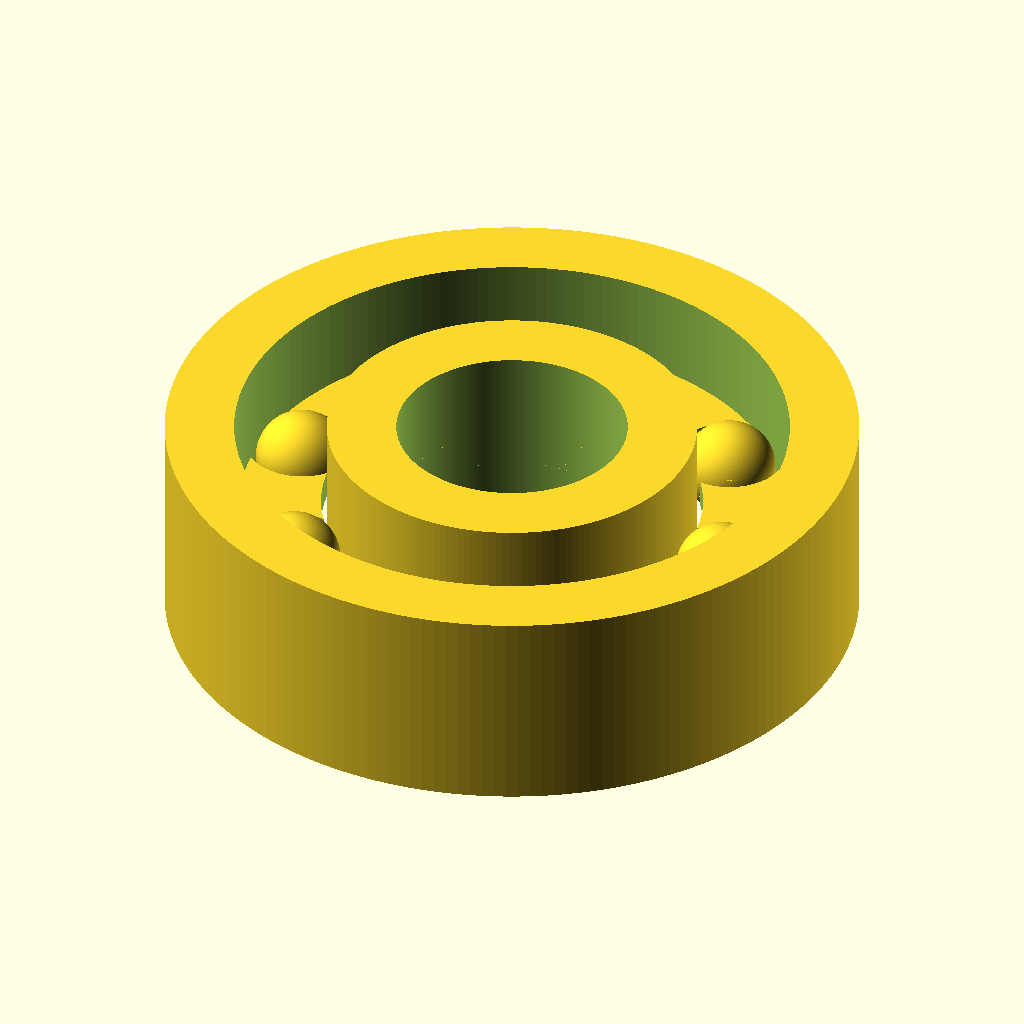
Cell 1: the model at its default parameters.
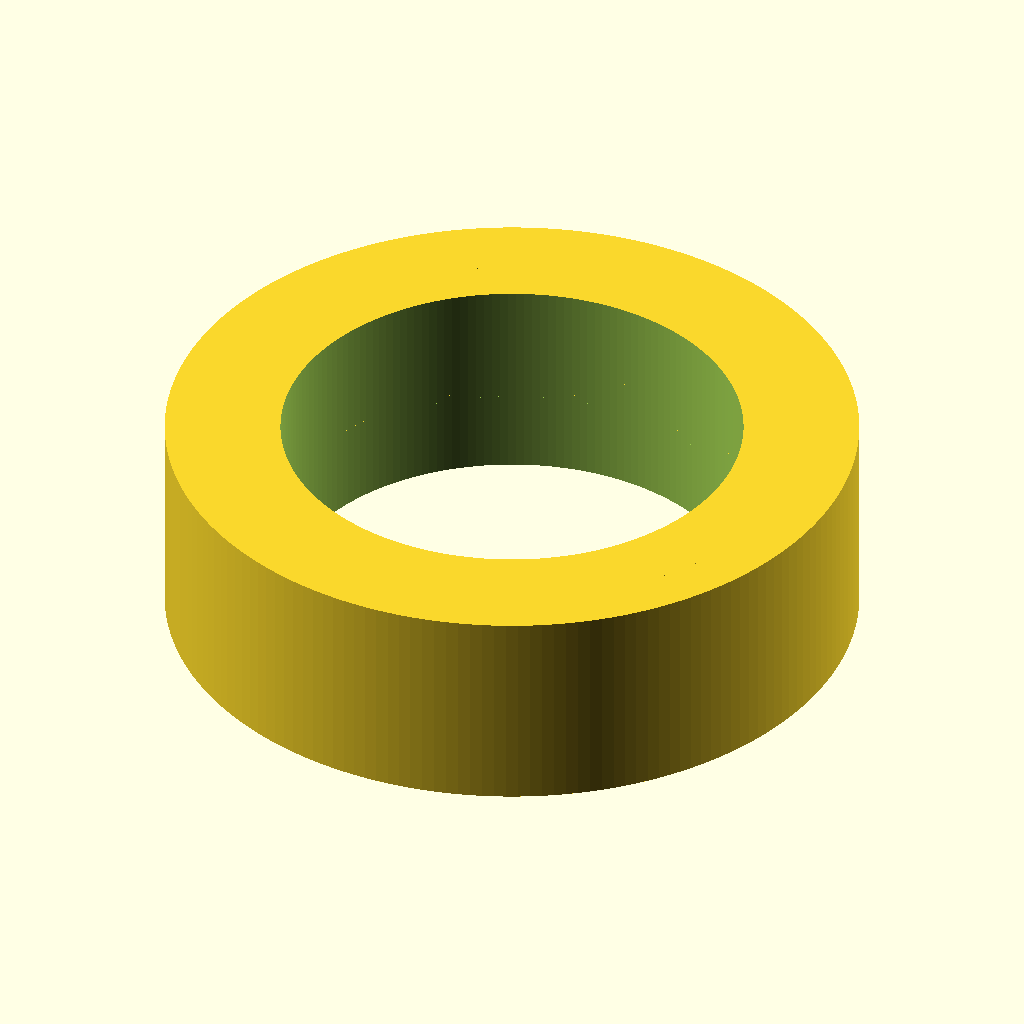
Cell 2 — bore_d set to 20, the other parameters unchanged.
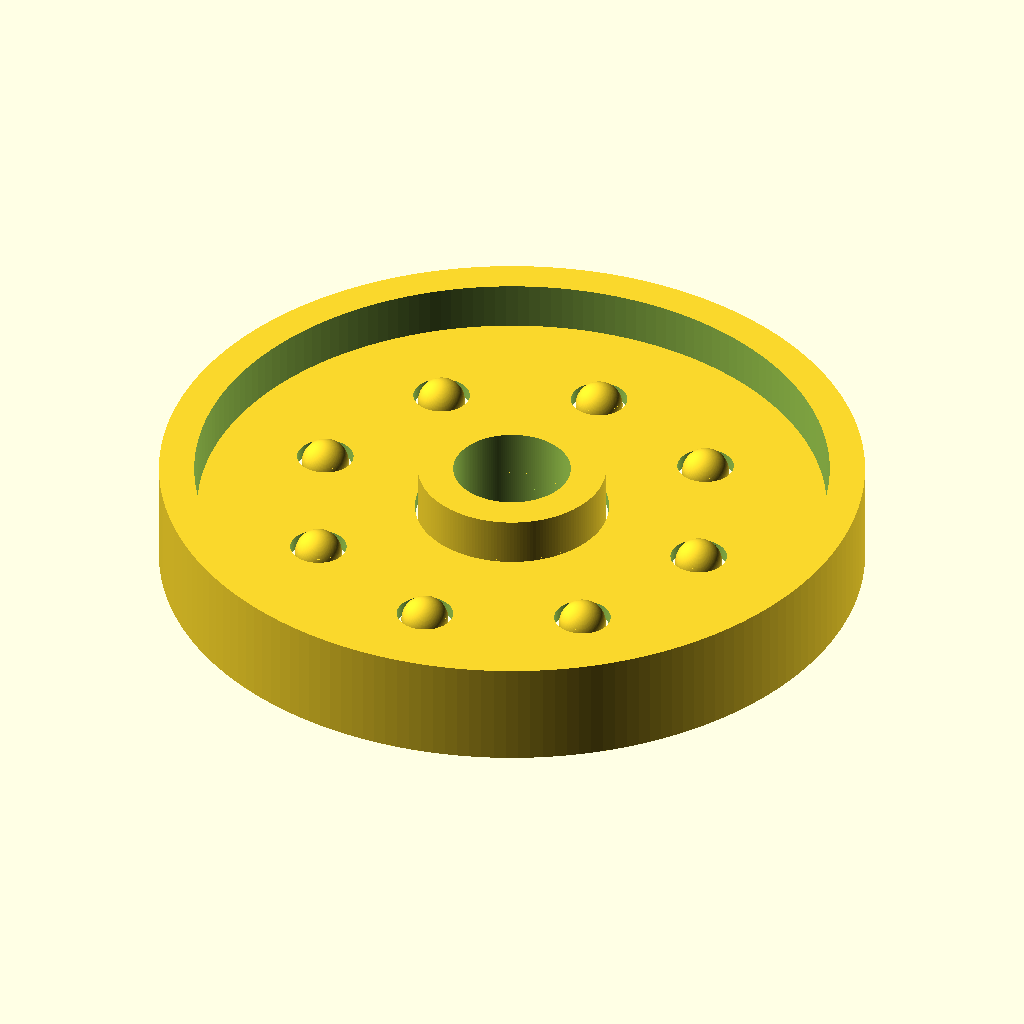
Cell 3 — od_d set to 60, the other parameters unchanged.
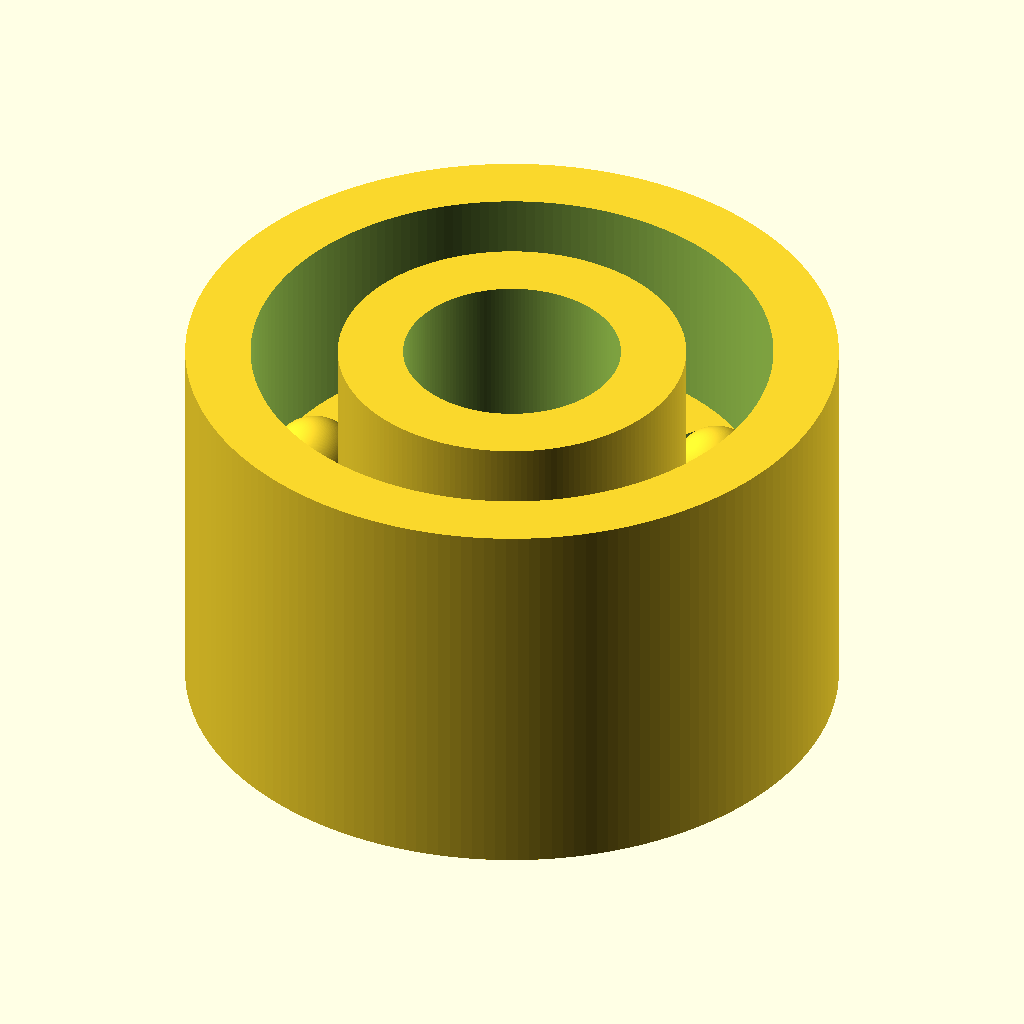
Cell 4 — width set to 18, the other parameters unchanged.
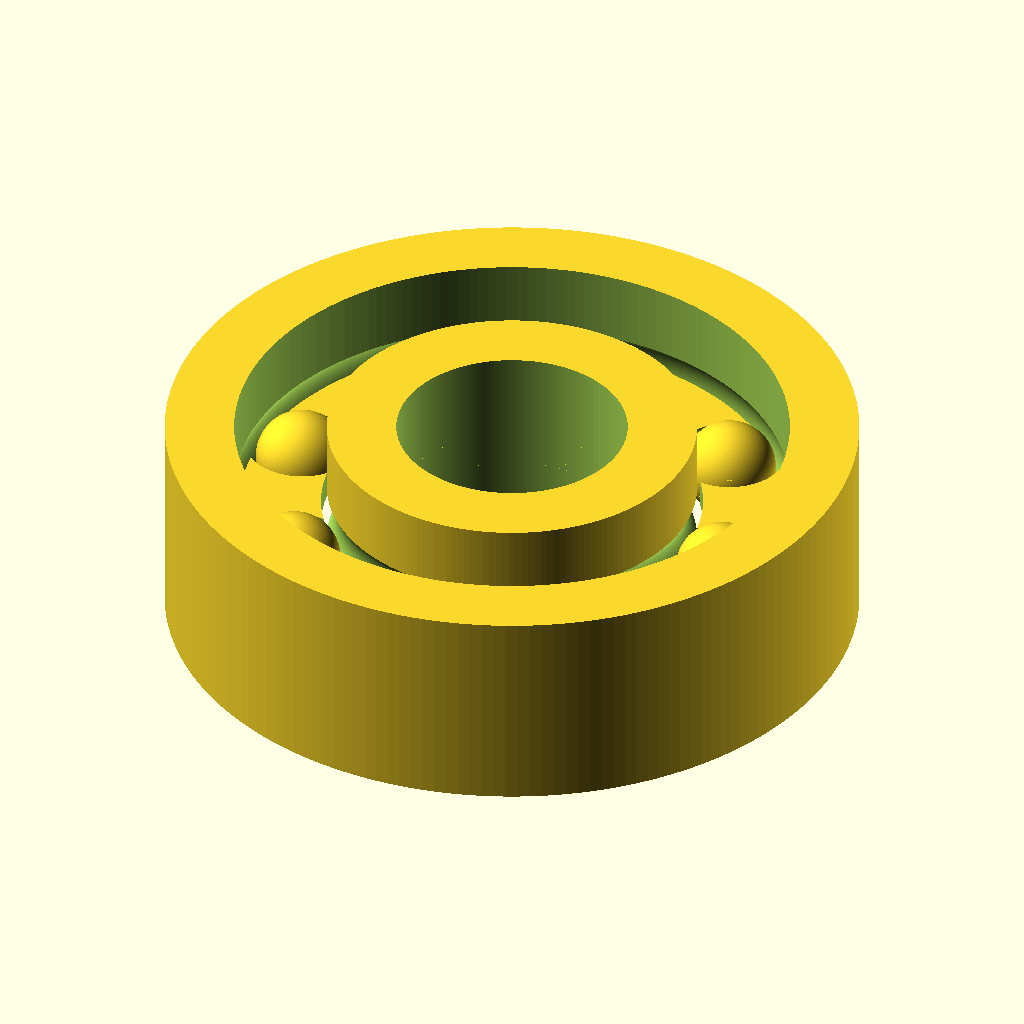
Cell 5: race_depth = 3.2 (everything else at default).
The same orthographic view direction (rotation 55°, 0°, 25°; colour scheme Cornfield) for every cell, with the view re-fitted per cell, so scale and position can differ between cells.
The OpenSCAD source (additional_study/matched_effort/results/direct_matched_calls/scad/ball_bearing__BB6200.scad):
$fn = 180;

bore_d = 10.0;
od_d   = 30.0;
width  = 9.0;

clearance = 0.25;          // small clearance between rings and balls
race_depth = 1.6;          // groove depth into each ring
ball_d = 4.0;              // ball diameter
ball_count = 8;

module ring_with_race(id, od, w, race_r, race_z, depth){
    difference(){
        cylinder(d=od, h=w, center=true);
        cylinder(d=id, h=w+0.6, center=true);

        // toroidal groove (race) carved into the ring
        rotate_extrude(convexity=10)
            translate([race_r, 0, 0])
                circle(r=depth, $fn=96);
    }
}

module bearing(){
    // Basic proportions for a 10x30x9 bearing-like model
    ring_thickness = 3.0; // radial thickness of each ring
    inner_od = bore_d + 2*ring_thickness;
    outer_id = od_d   - 2*ring_thickness;

    // Ball path radius (from axis)
    ball_path_r = (inner_od/2 + outer_id/2)/2;

    // Race groove radius (same as ball path)
    race_r = ball_path_r;

    // Groove depth limited so it doesn't break through ring walls
    max_depth_inner = min(race_depth, (inner_od/2 - bore_d/2) - 0.6);
    max_depth_outer = min(race_depth, (od_d/2 - outer_id/2) - 0.6);
    inner_depth = max(0.8, max_depth_inner);
    outer_depth = max(0.8, max_depth_outer);

    union(){
        // Outer ring
        difference(){
            cylinder(d=od_d, h=width, center=true);
            cylinder(d=outer_id, h=width+0.6, center=true);

            rotate_extrude(convexity=10)
                translate([race_r, 0, 0])
                    circle(r=outer_depth, $fn=96);
        }

        // Inner ring
        difference(){
            cylinder(d=inner_od, h=width, center=true);
            cylinder(d=bore_d, h=width+0.6, center=true);

            rotate_extrude(convexity=10)
                translate([race_r, 0, 0])
                    circle(r=inner_depth, $fn=96);
        }

        // Balls
        for(i = [0:ball_count-1]){
            angle = 360/ball_count * i;
            rotate([0,0,angle])
                translate([ball_path_r, 0, 0])
                    sphere(d=ball_d);
        }

        // Simple cage (optional, thin ring with pockets)
        cage_th = 1.2;
        cage_id = (inner_od/2 + clearance) * 2;
        cage_od = (outer_id/2 - clearance) * 2;
        difference(){
            cylinder(d=cage_od, h=cage_th, center=true);
            cylinder(d=cage_id, h=cage_th+0.6, center=true);

            for(i = [0:ball_count-1]){
                angle = 360/ball_count * i;
                rotate([0,0,angle])
                    translate([ball_path_r, 0, 0])
                        cylinder(d=ball_d+0.8, h=cage_th+1.0, center=true);
            }
        }
    }
}

bearing();
Customizer parameters (derived from the source; name, type, default, range or options):
bore_d: number, default 10
od_d: number, default 30
width: number, default 9
clearance: number, default 0.25
race_depth: number, default 1.6
ball_d: number, default 4
ball_count: number, default 8
